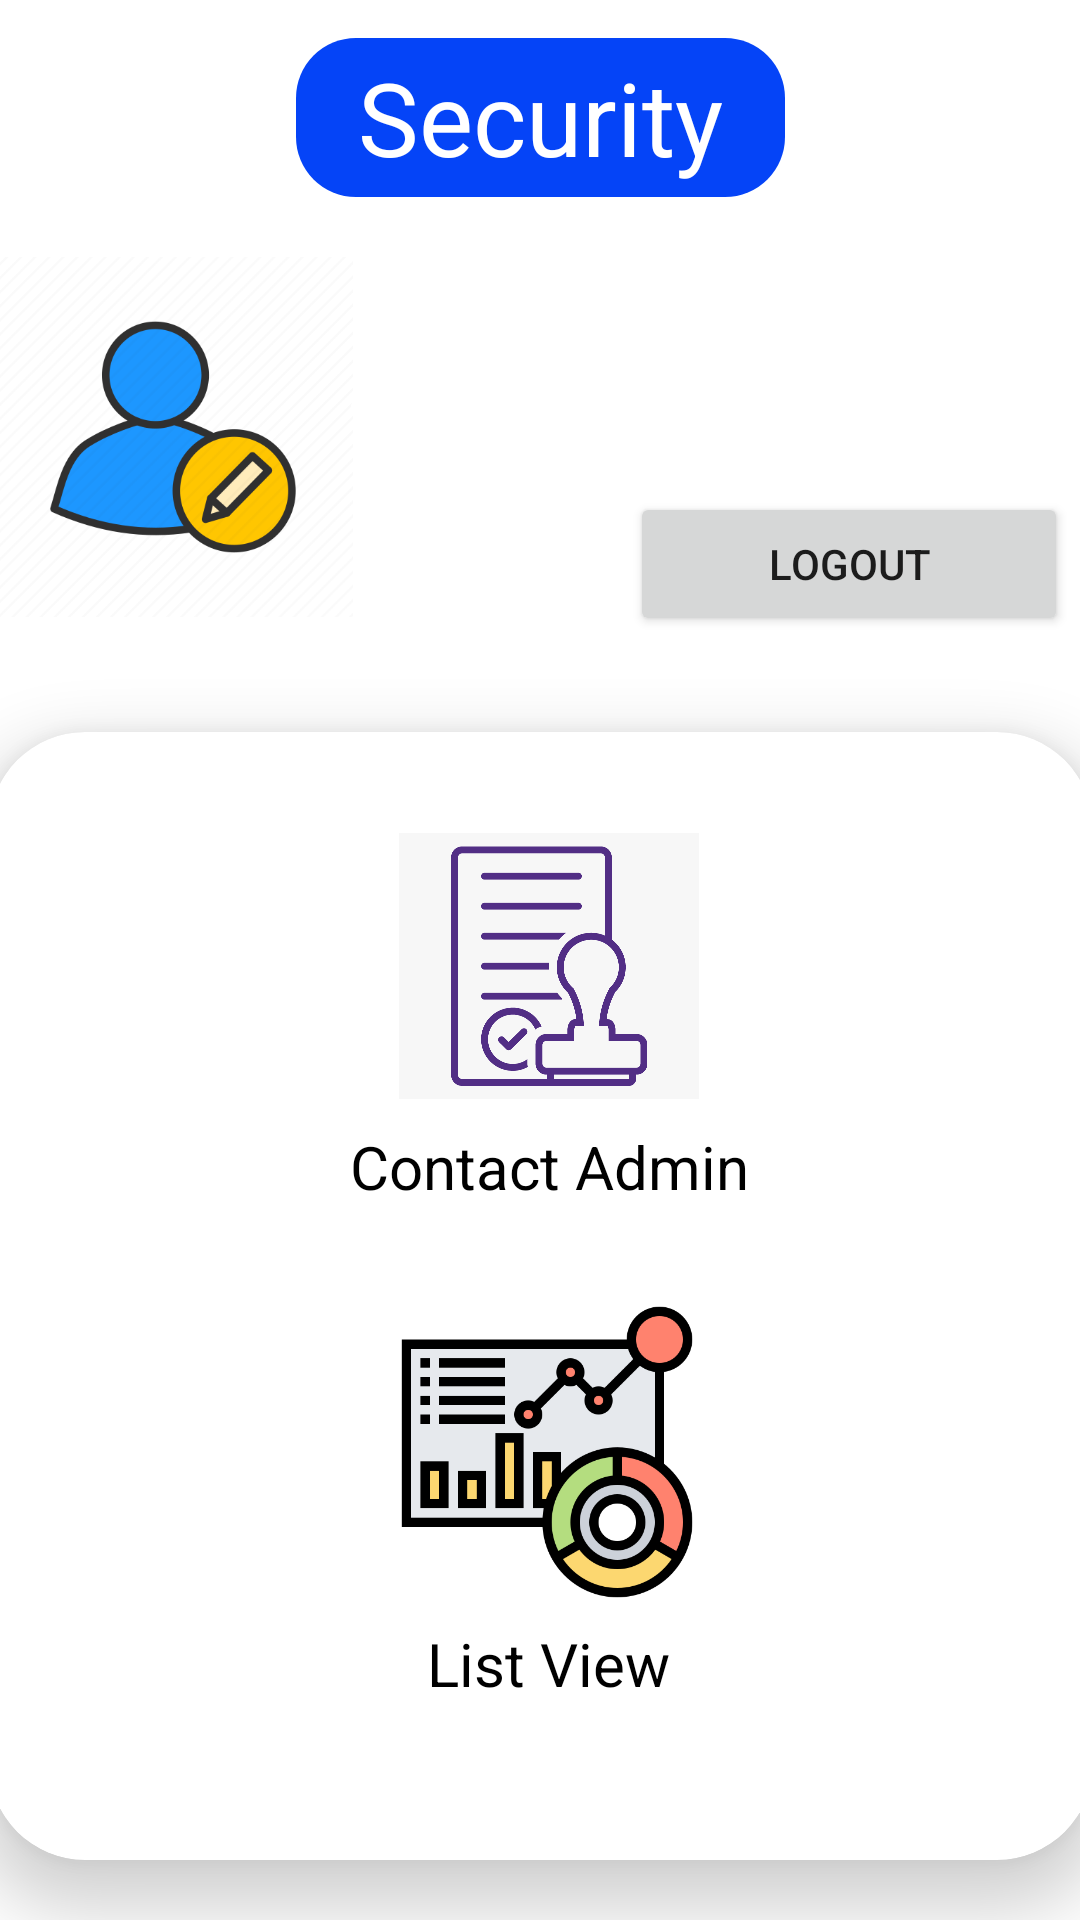

This screen was rendered from an Android layout file. Write that file and the resources it references.
<!-- AndroidManifest.xml: application theme Theme.Easyexit -->
<!-- res/layout/activity_security.xml -->
<?xml version="1.0" encoding="utf-8"?>
<androidx.constraintlayout.widget.ConstraintLayout xmlns:android="http://schemas.android.com/apk/res/android"
    xmlns:app="http://schemas.android.com/apk/res-auto"
    xmlns:tools="http://schemas.android.com/tools"
    android:layout_width="match_parent"
    android:layout_height="match_parent"
    android:background="@drawable/ihfnlpbze7o01"
    tools:context=".security">

    <TextView
        android:id="@+id/textView"
        android:layout_width="163dp"
        android:layout_height="53dp"
        android:layout_marginTop="40dp"
        android:layout_marginBottom="5dp"
        android:background="@drawable/draw"
        android:gravity="center"
        android:text="@string/security"
        android:textColor="@color/white"
        android:textSize="34sp"
        app:layout_constraintBottom_toTopOf="@+id/Roll_NO"
        app:layout_constraintEnd_toEndOf="parent"
        app:layout_constraintStart_toStartOf="parent"
        app:layout_constraintTop_toTopOf="parent" />

    <ImageView
        android:id="@+id/profile_icon"
        android:layout_width="140dp"
        android:layout_height="120dp"
        android:layout_marginTop="20dp"
        android:contentDescription="@string/todo"
        app:layout_constraintEnd_toStartOf="@+id/Email"
        app:layout_constraintStart_toStartOf="parent"
        app:layout_constraintTop_toBottomOf="@+id/textView"
        app:srcCompat="@drawable/myprofile"
        tools:ignore="ImageContrastCheck" />

    <TextView
        android:id="@+id/Roll_NO"
        android:layout_width="200dp"
        android:layout_height="36dp"
        android:layout_marginTop="10dp"
        android:layout_marginBottom="5dp"
        android:gravity="center"
        android:text="@string/_21h51a05j5"
        android:textColor="@color/white"
        android:textSize="20sp"
        app:layout_constraintBottom_toTopOf="@+id/Email"
        app:layout_constraintEnd_toEndOf="parent"
        app:layout_constraintHorizontal_bias="0.838"
        app:layout_constraintStart_toStartOf="parent"
        app:layout_constraintTop_toBottomOf="@+id/textView" />

    <TextView
        android:id="@+id/Email"
        android:layout_width="237dp"
        android:layout_height="34dp"
        android:layout_marginBottom="5dp"
        android:gravity="center"
        android:text="@string/_21h51a05j5_cmrcet_ac_in"
        android:textColor="@color/white"
        android:textSize="20sp"
        app:layout_constraintBottom_toTopOf="@+id/Section"
        app:layout_constraintEnd_toEndOf="parent"
        app:layout_constraintHorizontal_bias="0.931"
        app:layout_constraintStart_toStartOf="parent"
        app:layout_constraintTop_toBottomOf="@+id/Roll_NO" />

    <TextView
        android:id="@+id/Section"
        android:layout_width="188dp"
        android:layout_height="26dp"
        android:layout_marginBottom="5dp"
        android:gravity="center"
        android:text="@string/cse_d"
        android:textColor="@color/white"
        android:textSize="20sp"
        app:layout_constraintBottom_toTopOf="@+id/Logout"
        app:layout_constraintEnd_toEndOf="parent"
        app:layout_constraintHorizontal_bias="0.845"
        app:layout_constraintStart_toStartOf="parent" />

    <Button
        android:id="@+id/Logout"
        android:layout_width="146dp"
        android:layout_height="48dp"
        android:layout_marginStart="210dp"
        android:layout_marginEnd="56dp"
        android:layout_marginBottom="17dp"
        android:text="@string/logout"
        app:layout_constraintBottom_toTopOf="@+id/cardView"
        app:layout_constraintEnd_toEndOf="parent"
        app:layout_constraintHorizontal_bias="0.0"
        app:layout_constraintStart_toStartOf="parent"
        app:layout_constraintTop_toTopOf="parent"
        app:layout_constraintVertical_bias="0.637" />

    <androidx.cardview.widget.CardView
        android:id="@+id/cardView"
        android:layout_width="368dp"
        android:layout_height="376dp"
        android:layout_marginTop="15dp"
        android:layout_marginBottom="20dp"
        android:background="@drawable/button_back"
        android:backgroundTint="@color/white"
        app:cardCornerRadius="32dp"
        app:cardElevation="12dp"
        app:layout_constraintBottom_toBottomOf="parent"
        app:layout_constraintEnd_toEndOf="parent"
        app:layout_constraintStart_toStartOf="parent"
        app:layout_constraintTop_toBottomOf="@+id/Logout">

        <androidx.constraintlayout.widget.ConstraintLayout
            android:id="@+id/constraintLayout2"
            android:layout_width="333dp"
            android:layout_height="355dp"
            android:layout_marginStart="20dp"
            android:layout_marginTop="10dp"
            android:layout_marginEnd="20dp"
            android:layout_marginBottom="60dp"
            android:background="@color/white">

            <TextView
                android:id="@+id/view4"
                android:layout_width="180dp"
                android:layout_height="30dp"
                android:layout_marginTop="2dp"
                android:gravity="center"
                android:text="@string/contact_admin"
                android:textColor="@color/black"
                android:textSize="20sp"
                app:layout_constraintEnd_toEndOf="parent"
                app:layout_constraintStart_toStartOf="parent"
                app:layout_constraintTop_toBottomOf="@+id/attedance" />

            <TextView
                android:id="@+id/view3"
                android:layout_width="129dp"
                android:layout_height="26dp"
                android:layout_marginTop="2dp"
                android:layout_marginBottom="52dp"
                android:gravity="center"
                android:text="@string/list_view"
                android:textColor="@color/black"
                android:textSize="20sp"
                app:layout_constraintBottom_toBottomOf="parent"
                app:layout_constraintEnd_toEndOf="parent"
                app:layout_constraintStart_toStartOf="parent"
                app:layout_constraintTop_toBottomOf="@+id/list" />

            <ImageView
                android:id="@+id/attedance"
                android:layout_width="100dp"
                android:layout_height="100dp"
                android:layout_marginTop="20dp"
                android:layout_marginBottom="2dp"
                android:contentDescription="@string/todo"
                app:layout_constraintBottom_toTopOf="@+id/view4"
                app:layout_constraintEnd_toEndOf="parent"
                app:layout_constraintStart_toStartOf="parent"
                app:layout_constraintTop_toTopOf="parent"
                app:srcCompat="@drawable/img11" />

            <ImageView
                android:id="@+id/list"
                android:layout_width="100dp"
                android:layout_height="100dp"
                android:layout_marginTop="40dp"
                android:layout_marginBottom="5dp"
                android:contentDescription="@string/todo"
                app:layout_constraintBottom_toTopOf="@+id/view3"
                app:layout_constraintEnd_toEndOf="parent"
                app:layout_constraintHorizontal_bias="0.498"
                app:layout_constraintStart_toStartOf="parent"
                app:layout_constraintTop_toBottomOf="@+id/view4"
                app:srcCompat="@drawable/dash" />

        </androidx.constraintlayout.widget.ConstraintLayout>
    </androidx.cardview.widget.CardView>

</androidx.constraintlayout.widget.ConstraintLayout>
<!-- resources referenced by this layout -->
<resources>
  <!-- drawable button_back (drawable) -->
  <?xml version="1.0" encoding="utf-8"?>
  <shape xmlns:android="http://schemas.android.com/apk/res/android"
      android:shape="rectangle">
      <solid android:color="#FAF6F6"/>
      <corners android:radius="16sp"/>
  </shape>
  <!-- drawable dash: png bitmap (drawable, 29514 bytes) -->
  <!-- drawable draw (drawable) -->
  <?xml version="1.0" encoding="utf-8"?>
  <shape xmlns:android="http://schemas.android.com/apk/res/android"
      android:shape="rectangle">
      <solid android:color="#0544F7"/>
      <corners android:radius="20sp"/>
  </shape>
  <!-- drawable img11: png bitmap (drawable-v24, 18658 bytes) -->
  <!-- drawable myprofile: webp bitmap (drawable, 12870 bytes) -->
  <string name="_21h51a05j5">21H51A05J5</string>
  <string name="_21h51a05j5_cmrcet_ac_in">21h51a05j5@cmrcet.ac.in</string>
  <string name="contact_admin">Contact Admin</string>
  <string name="cse_d">CSE D</string>
  <string name="list_view">List View</string>
  <string name="logout">Logout</string>
  <string name="security">Security</string>
  <string name="todo">TODO</string>
  <style name="Theme.Easyexit" parent="Theme.MaterialComponents.DayNight.DarkActionBar">
          
          <item name="colorPrimary">@color/purple_500</item>
          <item name="colorPrimaryVariant">@color/purple_700</item>
          <item name="colorOnPrimary">@color/white</item>
          
          <item name="colorSecondary">@color/teal_200</item>
          <item name="colorSecondaryVariant">@color/teal_700</item>
          <item name="colorOnSecondary">@color/black</item>
          
          <item name="android:statusBarColor">?attr/colorPrimaryVariant</item>
          
      </style>
  <!-- not gathered from this repository: default colours our renderer supplied (Android Studio template values) -->
  <color name="purple_500">#FF6200EE</color>
  <color name="purple_700">#FF3700B3</color>
  <color name="teal_200">#FF03DAC5</color>
  <color name="teal_700">#FF018786</color>
  <color name="black">#FF000000</color>
  <color name="white">#FFFFFFFF</color>
</resources>
